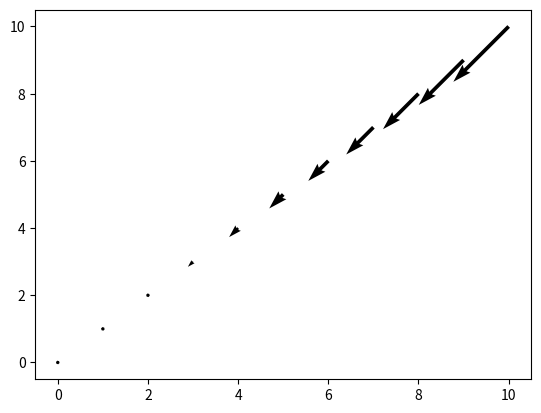

Python code for this plot:
#%%
import numpy as np
import matplotlib.axes 
import matplotlib.pyplot as plt
from matplotlib import rc

xi, xf, h = 0, 10, 1 
Npoints = int((xf-xi)/h+1)


x = np.linspace(xi,xf,Npoints)
y = np.linspace(xi,xf,Npoints)

x_1, y_1 = np.meshgrid(np.linspace(xi,xf,Npoints), np.linspace(xi,xf,Npoints))

matriz_ex = np.zeros( (len(x), len(y)))
matriz_ey = np.zeros((len(x), len(y)))




def Function(x, y):
    return x**3 - y**2


#fun_y=Function(x, y)
#plt.scatter(x, y, fun_y)

def CentralDerivative_x(f,x,h, y): 
    d = 0.

    if h!=0:
        d = -(f((x+h), y)-f((x-h), y))/(2*h)
      
    return d

def CentralDerivative_y(f,y,h, x):
    d = 0.

    if h!=0:
        d = -(f(y+h, x)-f(y-h, x))/(2*h)
      
    return d

for i in range(len(matriz_ex)): # y
    for j in range(len(matriz_ex)): # x
        print("i",i)
        print("j",i)
        matriz_ex[i][j] = CentralDerivative_x(Function,x[j],h, y[i])
        matriz_ey[i][j] = CentralDerivative_y(Function,y[i],h, x[j])

print(matriz_ex)

Ex = CentralDerivative_x(Function,x,h, y)
#print(Ex)  
Ey = CentralDerivative_y(Function,y,h, x)

fig, ax = plt.subplots()
ax.quiver(x, y, Ex, Ey)
